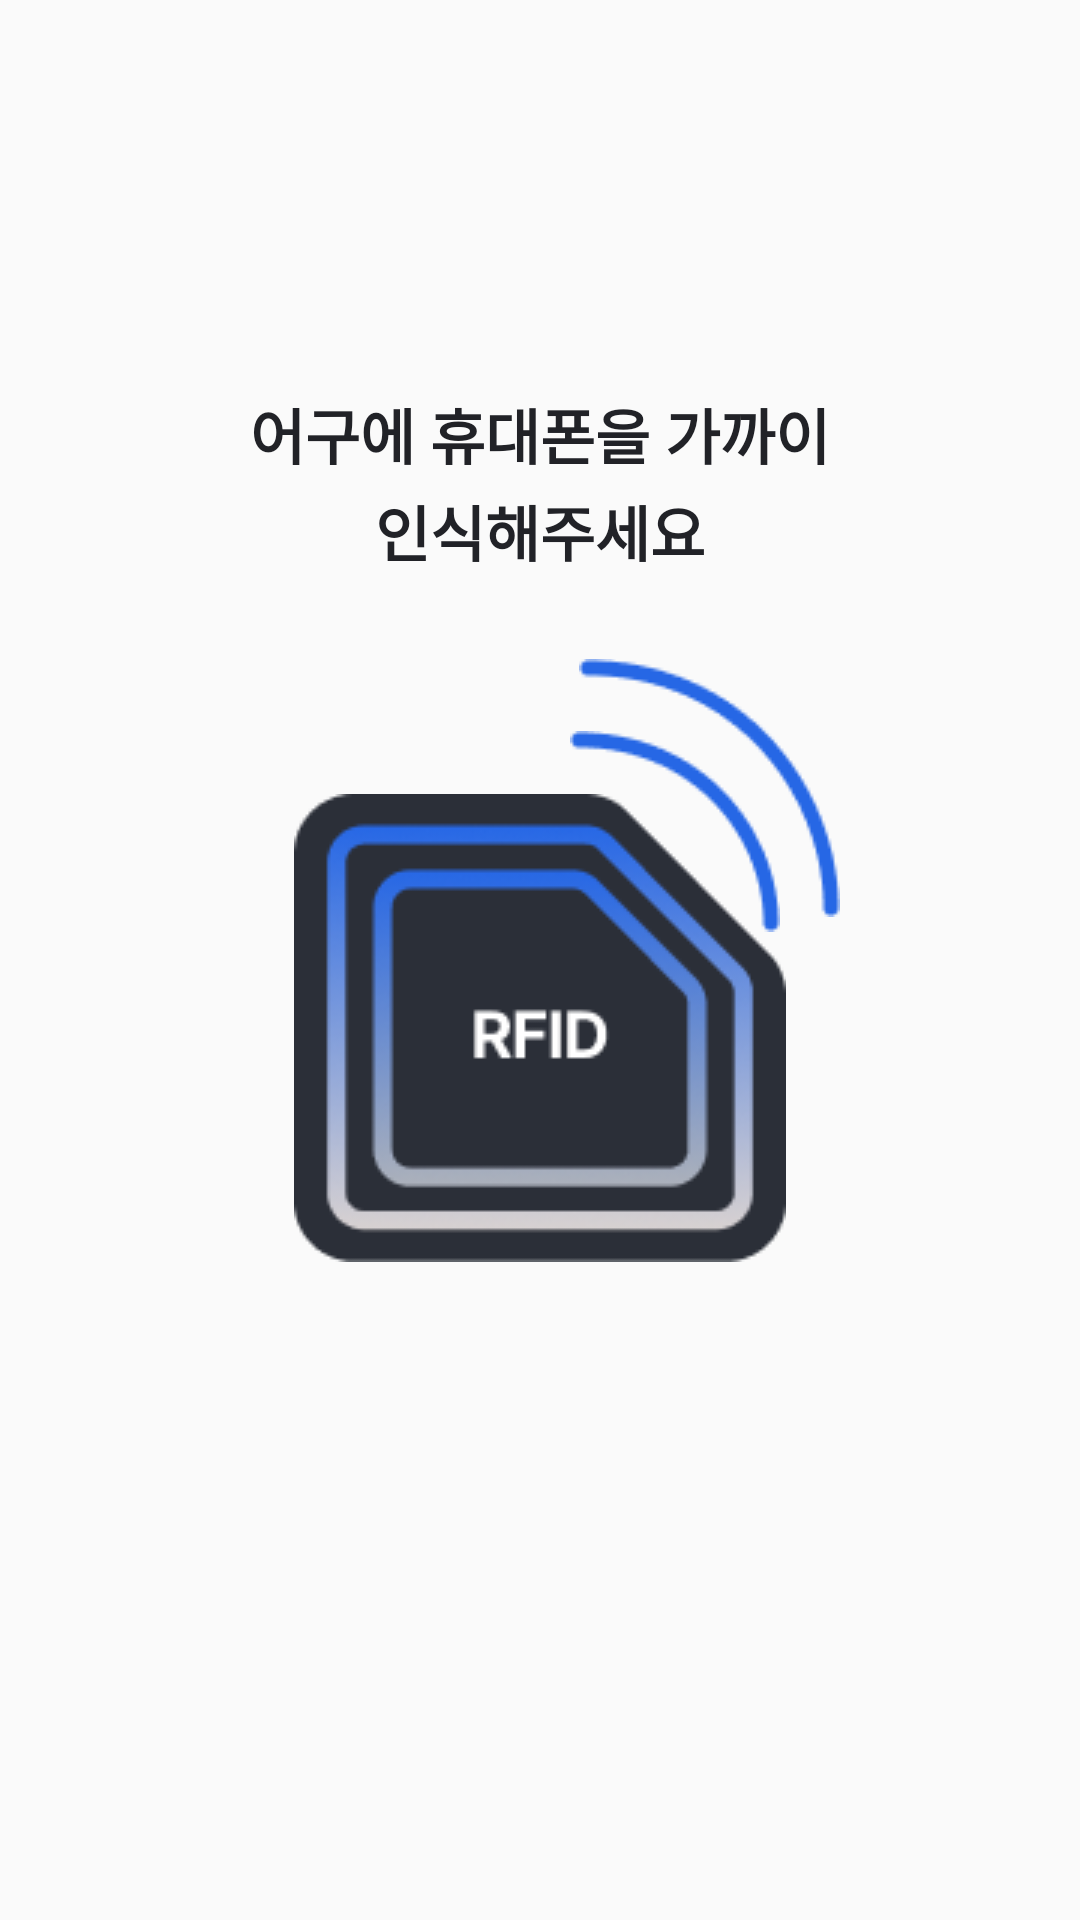

Layout XML and referenced resources for this Android screen:
<!-- AndroidManifest.xml: application theme Theme.Netflicks -->
<!-- res/layout/activity_rfidactivity.xml -->
<?xml version="1.0" encoding="utf-8"?>
<androidx.constraintlayout.widget.ConstraintLayout xmlns:android="http://schemas.android.com/apk/res/android"
    xmlns:app="http://schemas.android.com/apk/res-auto"
    xmlns:tools="http://schemas.android.com/tools"
    android:id="@+id/main"
    android:layout_width="match_parent"
    android:layout_height="match_parent"
    tools:context=".ui.activity.RFIDActivity">

    <androidx.constraintlayout.widget.ConstraintLayout
        android:layout_width="match_parent"
        android:layout_height="wrap_content"
        android:layout_marginTop="130dp"
        app:layout_constraintLeft_toLeftOf="parent"
        app:layout_constraintRight_toRightOf="parent"
        app:layout_constraintTop_toTopOf="parent">

        <TextView
            android:id="@+id/firstTextView"
            android:layout_width="wrap_content"
            android:layout_height="wrap_content"
            android:text="어구에 휴대폰을 가까이"
            android:textColor="@color/almostBlack"
            android:textSize="20dp"
            android:textStyle="bold"
            app:layout_constraintBottom_toTopOf="@+id/secondTextView"
            app:layout_constraintLeft_toLeftOf="parent"
            app:layout_constraintRight_toRightOf="parent"
            app:layout_constraintTop_toTopOf="parent" />

        <TextView
            android:id="@+id/secondTextView"
            android:layout_width="wrap_content"
            android:layout_height="wrap_content"
            android:layout_marginTop="3dp"
            android:text="인식해주세요"
            android:textColor="@color/almostBlack"
            android:textSize="20dp"
            android:textStyle="bold"
            app:layout_constraintLeft_toLeftOf="parent"
            app:layout_constraintRight_toRightOf="parent"
            app:layout_constraintTop_toBottomOf="@id/firstTextView" />

    </androidx.constraintlayout.widget.ConstraintLayout>

    <androidx.constraintlayout.widget.ConstraintLayout
        android:layout_width="match_parent"
        android:layout_height="wrap_content"
        app:layout_constraintBottom_toBottomOf="parent"
        app:layout_constraintTop_toTopOf="parent">

        <ImageView
            android:id="@+id/RFID1"
            android:layout_width="wrap_content"
            android:layout_height="wrap_content"
            android:src="@drawable/rfid1"
            android:layout_gravity="center_horizontal"
            app:layout_constraintBottom_toBottomOf="parent"
            app:layout_constraintLeft_toLeftOf="parent"
            app:layout_constraintRight_toRightOf="parent"
            />

        <ImageView
            app:layout_constraintRight_toRightOf="parent"
            android:layout_marginRight="100dp"
            app:layout_constraintBottom_toBottomOf="parent"
            android:layout_marginBottom="110dp"
            android:layout_width="wrap_content"
            android:layout_height="wrap_content"
            android:src="@drawable/rfid2"
            />
        <ImageView
            app:layout_constraintRight_toRightOf="parent"
            app:layout_constraintBottom_toBottomOf="parent"
            android:layout_marginBottom="115dp"
            android:layout_marginRight="80dp"
            android:layout_width="wrap_content"
            android:layout_height="wrap_content"
            android:src="@drawable/rfid3"
            />


    </androidx.constraintlayout.widget.ConstraintLayout>

</androidx.constraintlayout.widget.ConstraintLayout>
<!-- resources referenced by this layout -->
<resources>
  <color name="almostBlack">#212227</color>
  <!-- drawable rfid1: png bitmap (drawable, 9912 bytes) -->
  <!-- drawable rfid2: png bitmap (drawable, 1188 bytes) -->
  <!-- drawable rfid3: png bitmap (drawable, 1476 bytes) -->
  <style name="Theme.Netflicks" parent="Base.Theme.Netflicks" />
  <style name="Base.Theme.Netflicks" parent="Theme.AppCompat.Light.NoActionBar">
  
      </style>
</resources>
